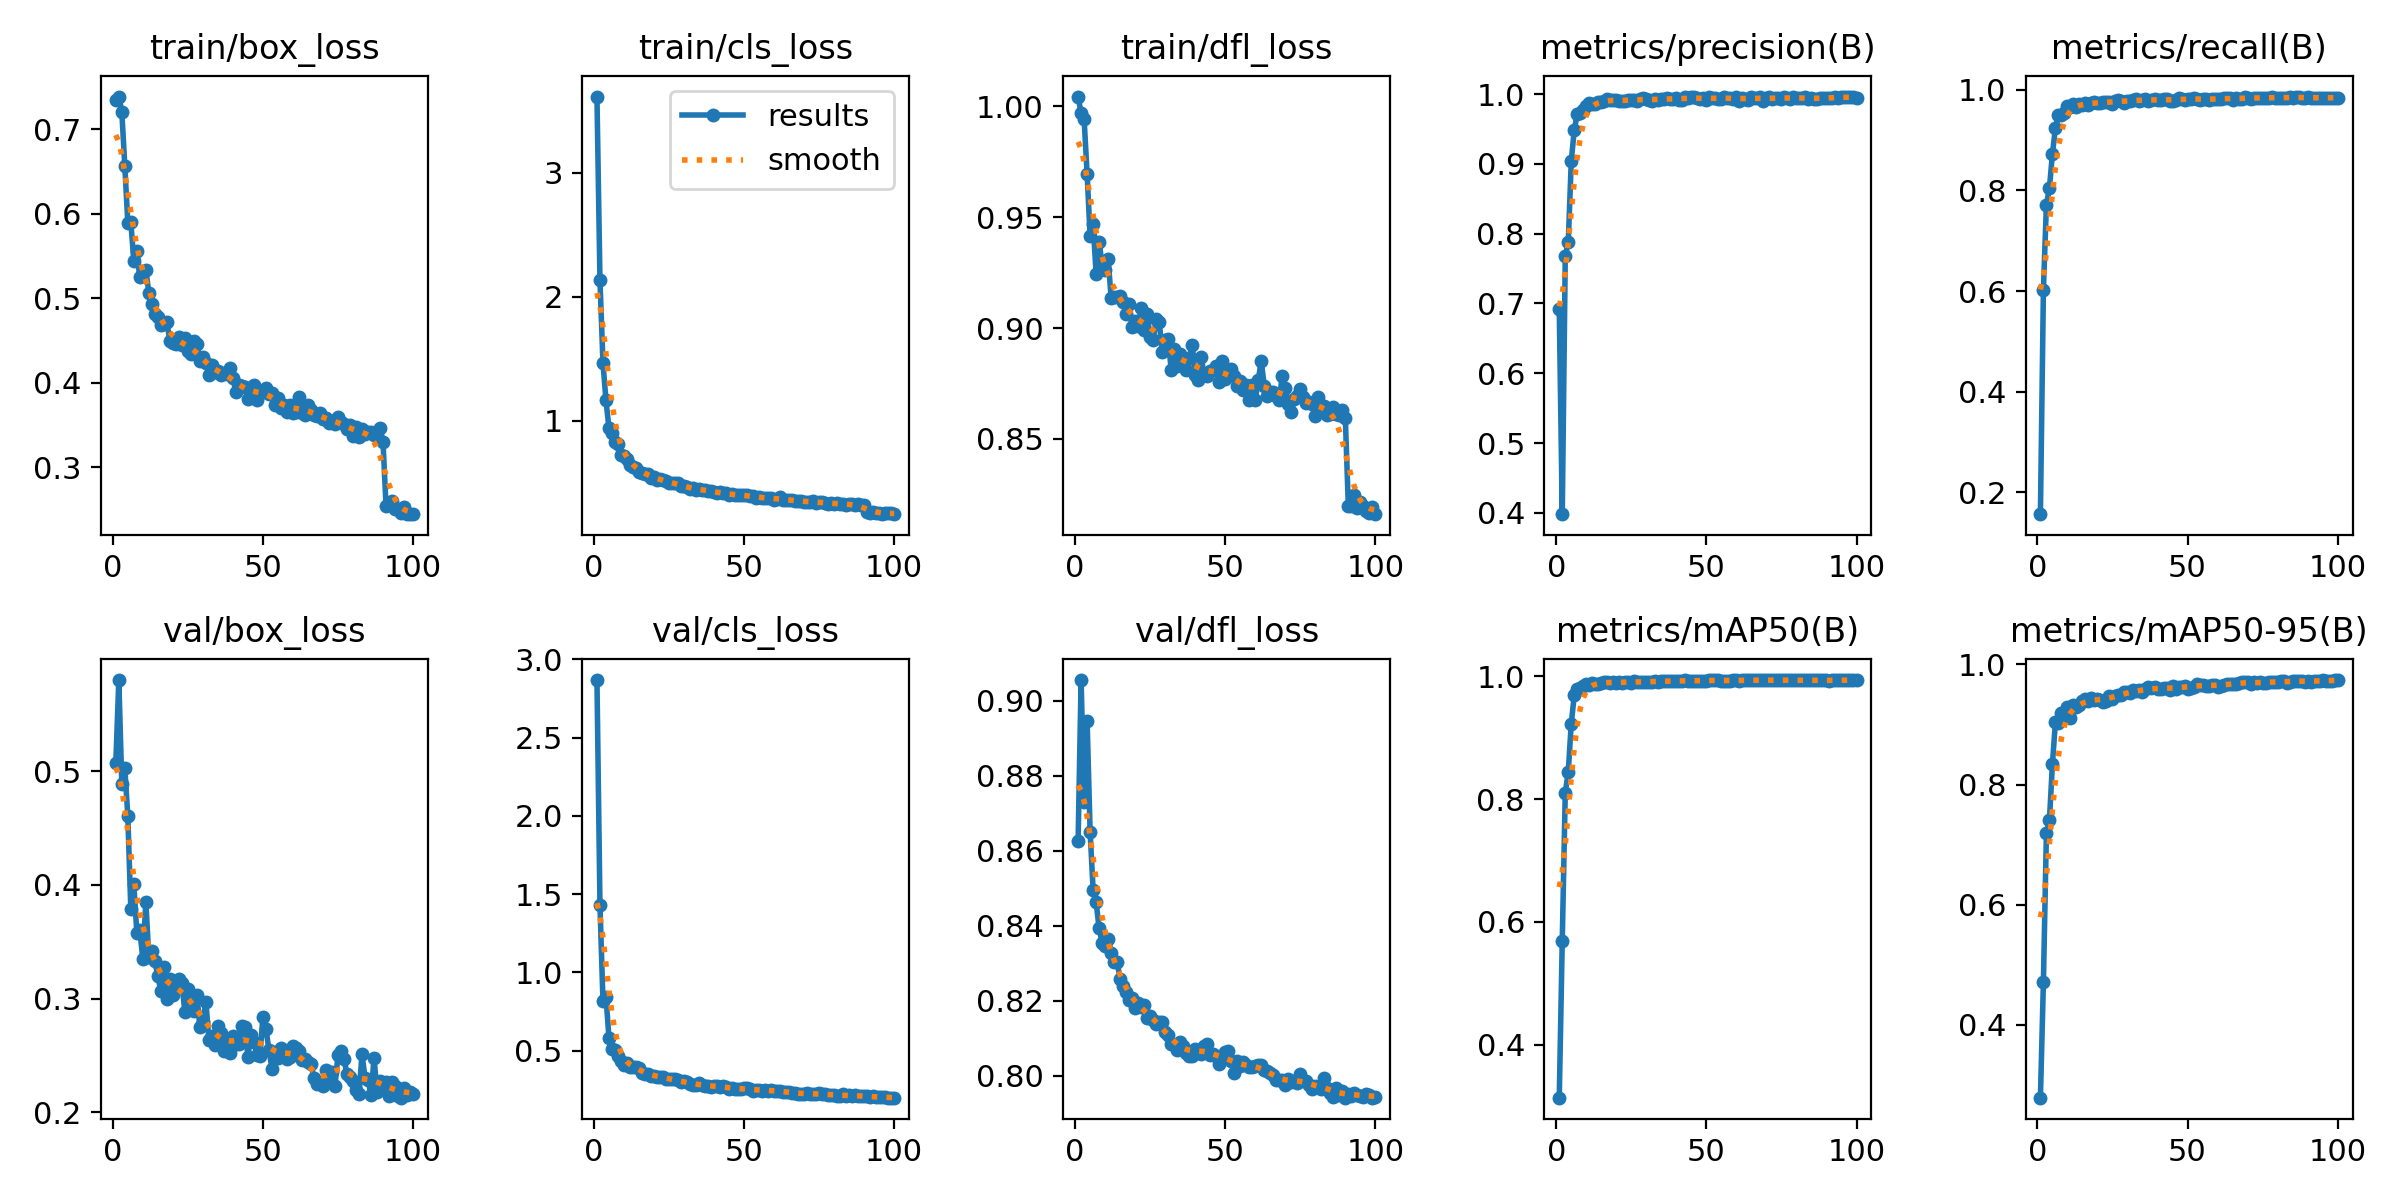

Source data for this figure (header and first rows):
epoch, time, train/box_loss, train/cls_loss, train/dfl_loss, metrics/precision(B), metrics/recall(B), metrics/mAP50(B), metrics/mAP50-95(B), val/box_loss, val/cls_loss, val/dfl_loss, lr/pg0, lr/pg1, lr/pg2
1, 46.22, 0.7347, 3.613, 1.004, 0.6916, 0.1561, 0.3138, 0.2782, 0.507, 2.867, 0.8625, 0.0002194, 0.0002194, 0.0002194
2, 90.92, 0.7386, 2.132, 0.9968, 0.398, 0.6027, 0.5694, 0.4712, 0.5804, 1.432, 0.9055, 0.0004373, 0.0004373, 0.0004373
3, 133.2, 0.7205, 1.466, 0.9942, 0.7674, 0.7716, 0.8101, 0.7187, 0.4888, 0.8172, 0.873, 0.0006509, 0.0006509, 0.0006509
4, 176.7, 0.6565, 1.163, 0.9695, 0.7878, 0.8048, 0.8443, 0.7404, 0.5026, 0.8451, 0.8945, 0.0006472, 0.0006472, 0.0006472
5, 225, 0.5895, 0.9396, 0.9415, 0.904, 0.8725, 0.9229, 0.8344, 0.4606, 0.5826, 0.8651, 0.0006406, 0.0006406, 0.0006406
6, 274.5, 0.5901, 0.9033, 0.9469, 0.9484, 0.9247, 0.969, 0.904, 0.3788, 0.5138, 0.8495, 0.000634, 0.000634, 0.000634
7, 318.6, 0.5443, 0.8304, 0.9245, 0.9719, 0.9495, 0.979, 0.9031, 0.4005, 0.5056, 0.8462, 0.0006274, 0.0006274, 0.0006274
8, 362.9, 0.5563, 0.8086, 0.9387, 0.9734, 0.9504, 0.9808, 0.9194, 0.3581, 0.465, 0.8392, 0.0006208, 0.0006208, 0.0006208
9, 409.3, 0.5247, 0.7228, 0.9285, 0.9778, 0.9539, 0.9844, 0.9186, 0.3602, 0.4367, 0.8354, 0.0006142, 0.0006142, 0.0006142
10, 451.7, 0.5322, 0.7128, 0.9262, 0.9827, 0.9687, 0.9869, 0.9291, 0.3348, 0.4107, 0.8344, 0.0006076, 0.0006076, 0.0006076
11, 493.1, 0.5339, 0.6877, 0.9312, 0.9873, 0.9663, 0.9851, 0.9104, 0.3853, 0.419, 0.8365, 0.000601, 0.000601, 0.000601
12, 535.8, 0.5064, 0.6392, 0.9136, 0.9857, 0.9718, 0.9881, 0.9319, 0.3363, 0.3988, 0.8328, 0.0005944, 0.0005944, 0.0005944
13, 585.7, 0.4929, 0.6278, 0.9141, 0.9856, 0.9662, 0.9868, 0.9297, 0.3415, 0.3955, 0.8303, 0.0005878, 0.0005878, 0.0005878
14, 633.6, 0.4818, 0.6205, 0.914, 0.989, 0.9714, 0.9873, 0.9333, 0.3331, 0.3971, 0.8303, 0.0005812, 0.0005812, 0.0005812
15, 677.9, 0.478, 0.5884, 0.9146, 0.9888, 0.9707, 0.9888, 0.9394, 0.3198, 0.3877, 0.8257, 0.0005746, 0.0005746, 0.0005746
16, 722.1, 0.4688, 0.5735, 0.9117, 0.9903, 0.9737, 0.9908, 0.942, 0.3064, 0.3585, 0.8239, 0.000568, 0.000568, 0.000568
17, 766.9, 0.4701, 0.5675, 0.9064, 0.9929, 0.9704, 0.9906, 0.9396, 0.3276, 0.352, 0.8222, 0.0005613, 0.0005613, 0.0005613
18, 810.1, 0.4718, 0.5663, 0.9108, 0.9918, 0.9745, 0.9896, 0.945, 0.2994, 0.3538, 0.8201, 0.0005547, 0.0005547, 0.0005547
19, 850.7, 0.4499, 0.5372, 0.9006, 0.9914, 0.9758, 0.9908, 0.9402, 0.3175, 0.3397, 0.8206, 0.0005481, 0.0005481, 0.0005481
20, 893.4, 0.4473, 0.5434, 0.9033, 0.9919, 0.9748, 0.9888, 0.9427, 0.3029, 0.3406, 0.818, 0.0005415, 0.0005415, 0.0005415
21, 942.7, 0.4463, 0.5177, 0.901, 0.9907, 0.9733, 0.9902, 0.9411, 0.3139, 0.3345, 0.8194, 0.0005349, 0.0005349, 0.0005349
22, 990.9, 0.4547, 0.5319, 0.9089, 0.9895, 0.9753, 0.9891, 0.9375, 0.3174, 0.3309, 0.8182, 0.0005283, 0.0005283, 0.0005283
23, 1035, 0.4446, 0.5186, 0.8991, 0.9899, 0.9764, 0.9905, 0.9396, 0.3136, 0.331, 0.8188, 0.0005217, 0.0005217, 0.0005217
24, 1080, 0.4525, 0.5158, 0.9062, 0.9914, 0.9755, 0.9907, 0.9479, 0.288, 0.3211, 0.8153, 0.0005151, 0.0005151, 0.0005151
25, 1125, 0.4381, 0.497, 0.896, 0.9916, 0.9729, 0.9895, 0.9417, 0.3084, 0.3213, 0.816, 0.0005085, 0.0005085, 0.0005085
26, 1167, 0.4347, 0.494, 0.8948, 0.9919, 0.9778, 0.9913, 0.9474, 0.2988, 0.3164, 0.8147, 0.0005019, 0.0005019, 0.0005019
27, 1208, 0.4496, 0.4959, 0.9042, 0.9904, 0.9804, 0.991, 0.9484, 0.2891, 0.3204, 0.8139, 0.0004953, 0.0004953, 0.0004953
28, 1249, 0.4458, 0.4929, 0.9029, 0.9925, 0.9776, 0.9911, 0.9498, 0.3027, 0.3112, 0.8143, 0.0004887, 0.0004887, 0.0004887
29, 1298, 0.4263, 0.4725, 0.8891, 0.9945, 0.9746, 0.9902, 0.9543, 0.2747, 0.3003, 0.8142, 0.0004821, 0.0004821, 0.0004821
30, 1348, 0.4309, 0.4684, 0.8946, 0.993, 0.9785, 0.9908, 0.9535, 0.2791, 0.3038, 0.8116, 0.0004755, 0.0004755, 0.0004755
31, 1392, 0.4234, 0.4647, 0.8951, 0.9916, 0.9781, 0.9907, 0.9525, 0.2972, 0.3018, 0.8108, 0.0004689, 0.0004689, 0.0004689
32, 1435, 0.4092, 0.4463, 0.8811, 0.99, 0.9798, 0.9913, 0.9569, 0.2636, 0.2853, 0.8083, 0.0004623, 0.0004623, 0.0004623
33, 1480, 0.421, 0.4571, 0.8906, 0.9925, 0.9815, 0.9921, 0.9551, 0.2666, 0.2833, 0.8082, 0.0004557, 0.0004557, 0.0004557
34, 1521, 0.4134, 0.4432, 0.8828, 0.9916, 0.9782, 0.9904, 0.9568, 0.2587, 0.28, 0.8069, 0.0004491, 0.0004491, 0.0004491
35, 1563, 0.4135, 0.4458, 0.8883, 0.9928, 0.979, 0.9921, 0.9546, 0.2762, 0.2963, 0.8088, 0.0004425, 0.0004425, 0.0004425
36, 1603, 0.4096, 0.4397, 0.8833, 0.9932, 0.9818, 0.9918, 0.9587, 0.2693, 0.2808, 0.808, 0.0004359, 0.0004359, 0.0004359
37, 1650, 0.4119, 0.4422, 0.881, 0.9939, 0.9786, 0.9913, 0.9622, 0.2538, 0.2757, 0.8061, 0.0004293, 0.0004293, 0.0004293
38, 1697, 0.41, 0.431, 0.8863, 0.9926, 0.9795, 0.9922, 0.9609, 0.2624, 0.2763, 0.8053, 0.0004227, 0.0004227, 0.0004227
39, 1741, 0.417, 0.4345, 0.8925, 0.9929, 0.9817, 0.9926, 0.962, 0.2524, 0.2714, 0.8052, 0.0004161, 0.0004161, 0.0004161
40, 1786, 0.4061, 0.4239, 0.8787, 0.9949, 0.979, 0.9921, 0.9584, 0.2672, 0.2754, 0.8072, 0.0004095, 0.0004095, 0.0004095
41, 1829, 0.389, 0.4146, 0.8763, 0.9918, 0.9807, 0.9923, 0.9585, 0.2602, 0.2741, 0.8065, 0.0004029, 0.0004029, 0.0004029
42, 1871, 0.3977, 0.4206, 0.8867, 0.991, 0.9828, 0.9923, 0.9614, 0.2597, 0.2672, 0.8056, 0.0003963, 0.0003963, 0.0003963
43, 1915, 0.3965, 0.4169, 0.8789, 0.9954, 0.9813, 0.993, 0.9603, 0.2758, 0.2717, 0.8079, 0.0003897, 0.0003897, 0.0003897
44, 1955, 0.3948, 0.4122, 0.8783, 0.994, 0.9782, 0.9921, 0.9575, 0.2753, 0.2696, 0.8085, 0.0003831, 0.0003831, 0.0003831
45, 2003, 0.3811, 0.4024, 0.8807, 0.9955, 0.9776, 0.9924, 0.9634, 0.2488, 0.2588, 0.8056, 0.0003765, 0.0003765, 0.0003765
46, 2048, 0.3914, 0.4048, 0.8809, 0.996, 0.9797, 0.9927, 0.9599, 0.2678, 0.2603, 0.8057, 0.0003699, 0.0003699, 0.0003699
47, 2094, 0.3975, 0.3984, 0.8829, 0.9941, 0.9831, 0.992, 0.9618, 0.2616, 0.2579, 0.8052, 0.0003632, 0.0003632, 0.0003632
48, 2136, 0.3802, 0.3969, 0.8758, 0.9925, 0.9827, 0.9928, 0.9631, 0.2506, 0.2575, 0.803, 0.0003566, 0.0003566, 0.0003566
49, 2178, 0.3887, 0.399, 0.8849, 0.9941, 0.9806, 0.9929, 0.9642, 0.249, 0.2552, 0.8048, 0.00035, 0.00035, 0.00035
50, 2220, 0.389, 0.3986, 0.8771, 0.9915, 0.9821, 0.9926, 0.959, 0.284, 0.2594, 0.8062, 0.0003434, 0.0003434, 0.0003434
51, 2261, 0.3942, 0.4013, 0.8797, 0.9952, 0.9811, 0.9935, 0.9616, 0.2729, 0.2621, 0.8064, 0.0003368, 0.0003368, 0.0003368
52, 2302, 0.3865, 0.3881, 0.8814, 0.9937, 0.983, 0.9931, 0.9632, 0.255, 0.2529, 0.8039, 0.0003302, 0.0003302, 0.0003302
53, 2348, 0.3883, 0.3902, 0.8784, 0.9947, 0.9826, 0.9933, 0.9681, 0.2383, 0.2461, 0.8007, 0.0003236, 0.0003236, 0.0003236
54, 2394, 0.3736, 0.3795, 0.8739, 0.9935, 0.9809, 0.9932, 0.9664, 0.2528, 0.2513, 0.8038, 0.000317, 0.000317, 0.000317
55, 2441, 0.3816, 0.3806, 0.8761, 0.9931, 0.9823, 0.9928, 0.9652, 0.2477, 0.2478, 0.8026, 0.0003104, 0.0003104, 0.0003104
56, 2484, 0.3704, 0.3743, 0.872, 0.9959, 0.9816, 0.9929, 0.9637, 0.2561, 0.2457, 0.8036, 0.0003038, 0.0003038, 0.0003038
57, 2528, 0.3735, 0.3768, 0.8745, 0.9941, 0.9808, 0.9929, 0.964, 0.2544, 0.2518, 0.8029, 0.0002972, 0.0002972, 0.0002972
58, 2572, 0.366, 0.3763, 0.8675, 0.9939, 0.9819, 0.9926, 0.9662, 0.2465, 0.2444, 0.8023, 0.0002906, 0.0002906, 0.0002906
59, 2613, 0.3737, 0.3727, 0.8743, 0.9934, 0.9815, 0.9932, 0.9665, 0.2485, 0.2474, 0.8022, 0.000284, 0.000284, 0.000284
60, 2655, 0.3645, 0.3603, 0.8674, 0.9957, 0.9812, 0.9931, 0.9631, 0.2581, 0.2443, 0.8025, 0.0002774, 0.0002774, 0.0002774
... 40 more rows
